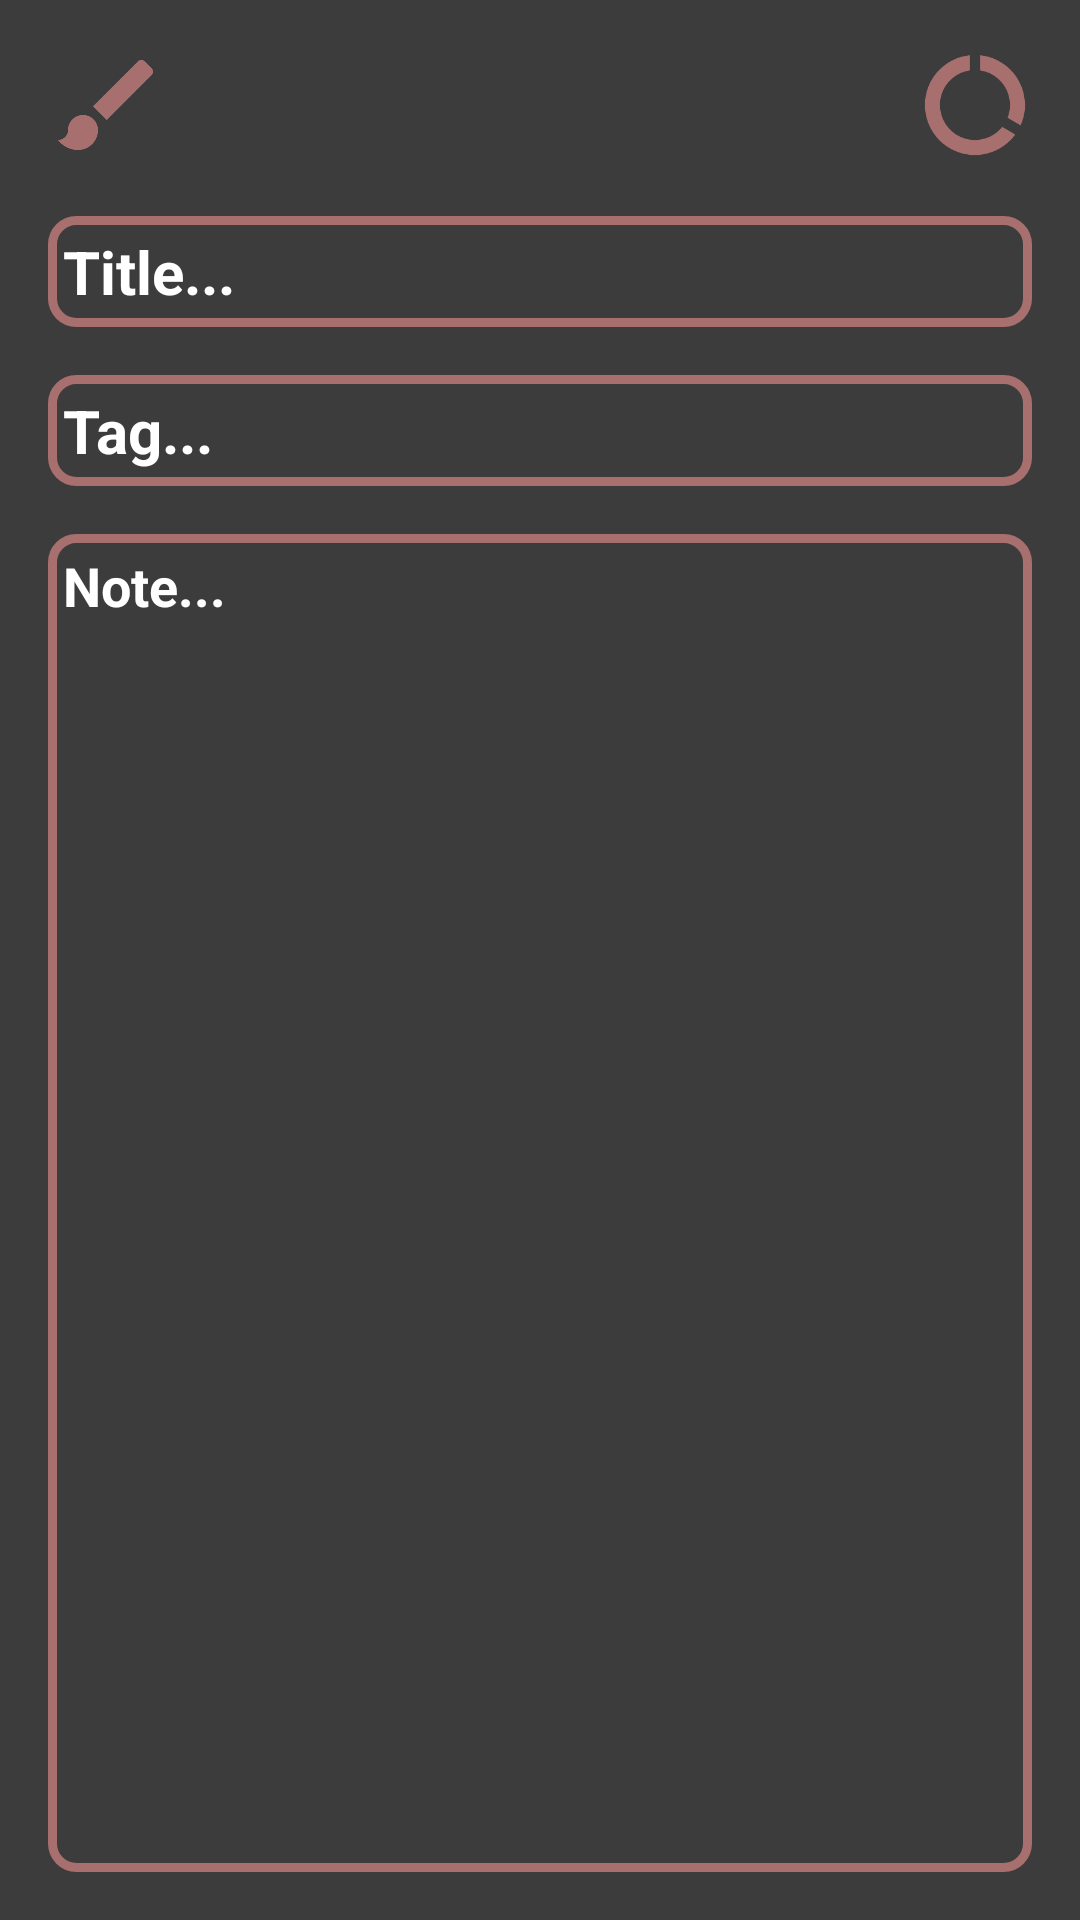

Write the Android layout XML for this screen, with the resource values it uses.
<!-- AndroidManifest.xml: activity theme Theme.AppCompat.DayNight.DarkActionBar -->
<!-- res/layout/activity_notes_taker.xml -->
<?xml version="1.0" encoding="utf-8"?>
<androidx.constraintlayout.widget.ConstraintLayout
    xmlns:android="http://schemas.android.com/apk/res/android"
    xmlns:app="http://schemas.android.com/apk/res-auto"
    xmlns:tools="http://schemas.android.com/tools"
    android:layout_width="match_parent"
    android:layout_height="match_parent"
    android:background="#3C3C3C"
    tools:context=".NotesTakerActivity">

    <com.google.android.material.appbar.MaterialToolbar
        android:id="@+id/toolbarNotes"
        android:layout_width="match_parent"
        android:layout_height="?attr/actionBarSize"
        app:titleTextColor="@android:color/white"
        app:popupTheme="@style/ThemeOverlay.AppCompat.Dark.ActionBar">

        <ImageView
            android:id="@+id/imageViewSave"
            android:layout_width="40dp"
            android:layout_height="40dp"
            android:layout_gravity="end"
            android:layout_margin="15dp"
            android:src="@drawable/ic_save" />

        <ImageView
            android:id="@+id/imageViewColor"
            android:layout_width="40dp"
            android:layout_height="40dp"
            android:layout_gravity="start"
            android:layout_margin="15dp"
            android:src="@drawable/ic_brush"/>
    </com.google.android.material.appbar.MaterialToolbar>

    <EditText
        android:id="@+id/editText_title"
        android:hint="Title..."
        android:textColorHint="@color/white"
        android:textStyle="bold"
        android:textSize="20sp"
        android:layout_width="match_parent"
        android:layout_height="wrap_content"
        android:layout_marginStart="16dp"
        android:layout_marginTop="16dp"
        android:layout_marginEnd="16dp"
        android:padding="5dp"
        android:background="@drawable/edit_text_border"
        app:layout_constraintTop_toBottomOf="@id/toolbarNotes"
        app:layout_constraintBottom_toTopOf="@id/editText_tag" />

    <EditText
        android:id="@+id/editText_tag"
        android:hint="Tag..."
        android:textColorHint="@color/white"
        android:textStyle="bold"
        android:textSize="20sp"
        android:layout_width="match_parent"
        android:layout_height="wrap_content"
        android:layout_marginStart="16dp"
        android:layout_marginTop="16dp"
        android:layout_marginEnd="16dp"
        android:padding="5dp"
        android:background="@drawable/edit_text_border"
        app:layout_constraintTop_toBottomOf="@id/editText_title"
        app:layout_constraintBottom_toTopOf="@id/editText_note" />

    <EditText
        android:id="@+id/editText_note"
        android:hint="Note..."
        android:textColorHint="@color/white"
        android:textStyle="bold"
        android:textSize="18sp"
        android:layout_width="match_parent"
        android:layout_height="0dp"
        android:layout_margin="16dp"
        android:padding="5dp"
        android:gravity="top"
        android:background="@drawable/edit_text_border"
        app:layout_constraintTop_toBottomOf="@id/editText_tag"
        app:layout_constraintBottom_toBottomOf="parent"
        app:layout_constraintLeft_toLeftOf="parent"
        app:layout_constraintRight_toRightOf="parent" />


</androidx.constraintlayout.widget.ConstraintLayout>
<!-- resources referenced by this layout -->
<resources>
  <color name="white">#FFFFFFFF</color>
  <!-- drawable edit_text_border (drawable) -->
  <?xml version="1.0" encoding="utf-8"?>
  <shape xmlns:android="http://schemas.android.com/apk/res/android">
      <solid android:color="#00000000" />
      <stroke
          android:width="3dp"
          android:color="#A86F6F"/>
      <corners android:radius="8dp" />
  </shape>
  <!-- drawable ic_brush (drawable) -->
  <vector android:height="24dp" android:tint="#A86F6F"
      android:viewportHeight="24" android:viewportWidth="24"
      android:width="24dp" xmlns:android="http://schemas.android.com/apk/res/android">
      <path android:fillColor="@android:color/white" android:pathData="M7,14c-1.66,0 -3,1.34 -3,3 0,1.31 -1.16,2 -2,2 0.92,1.22 2.49,2 4,2 2.21,0 4,-1.79 4,-4 0,-1.66 -1.34,-3 -3,-3zM20.71,4.63l-1.34,-1.34c-0.39,-0.39 -1.02,-0.39 -1.41,0L9,12.25 11.75,15l8.96,-8.96c0.39,-0.39 0.39,-1.02 0,-1.41z"/>
  </vector>
  <!-- drawable ic_save (drawable) -->
  <vector android:height="24dp" android:tint="#A86F6F"
      android:viewportHeight="24" android:viewportWidth="24"
      android:width="24dp" xmlns:android="http://schemas.android.com/apk/res/android">
      <path android:fillColor="@android:color/white" android:pathData="M13,2.05v3.03c3.39,0.49 6,3.39 6,6.92c0,0.9 -0.18,1.75 -0.48,2.54l2.6,1.53C21.68,14.83 22,13.45 22,12C22,6.82 18.05,2.55 13,2.05zM12,19c-3.87,0 -7,-3.13 -7,-7c0,-3.53 2.61,-6.43 6,-6.92V2.05C5.94,2.55 2,6.81 2,12c0,5.52 4.47,10 9.99,10c3.31,0 6.24,-1.61 8.06,-4.09l-2.6,-1.53C16.17,17.98 14.21,19 12,19z"/>
  </vector>
</resources>
